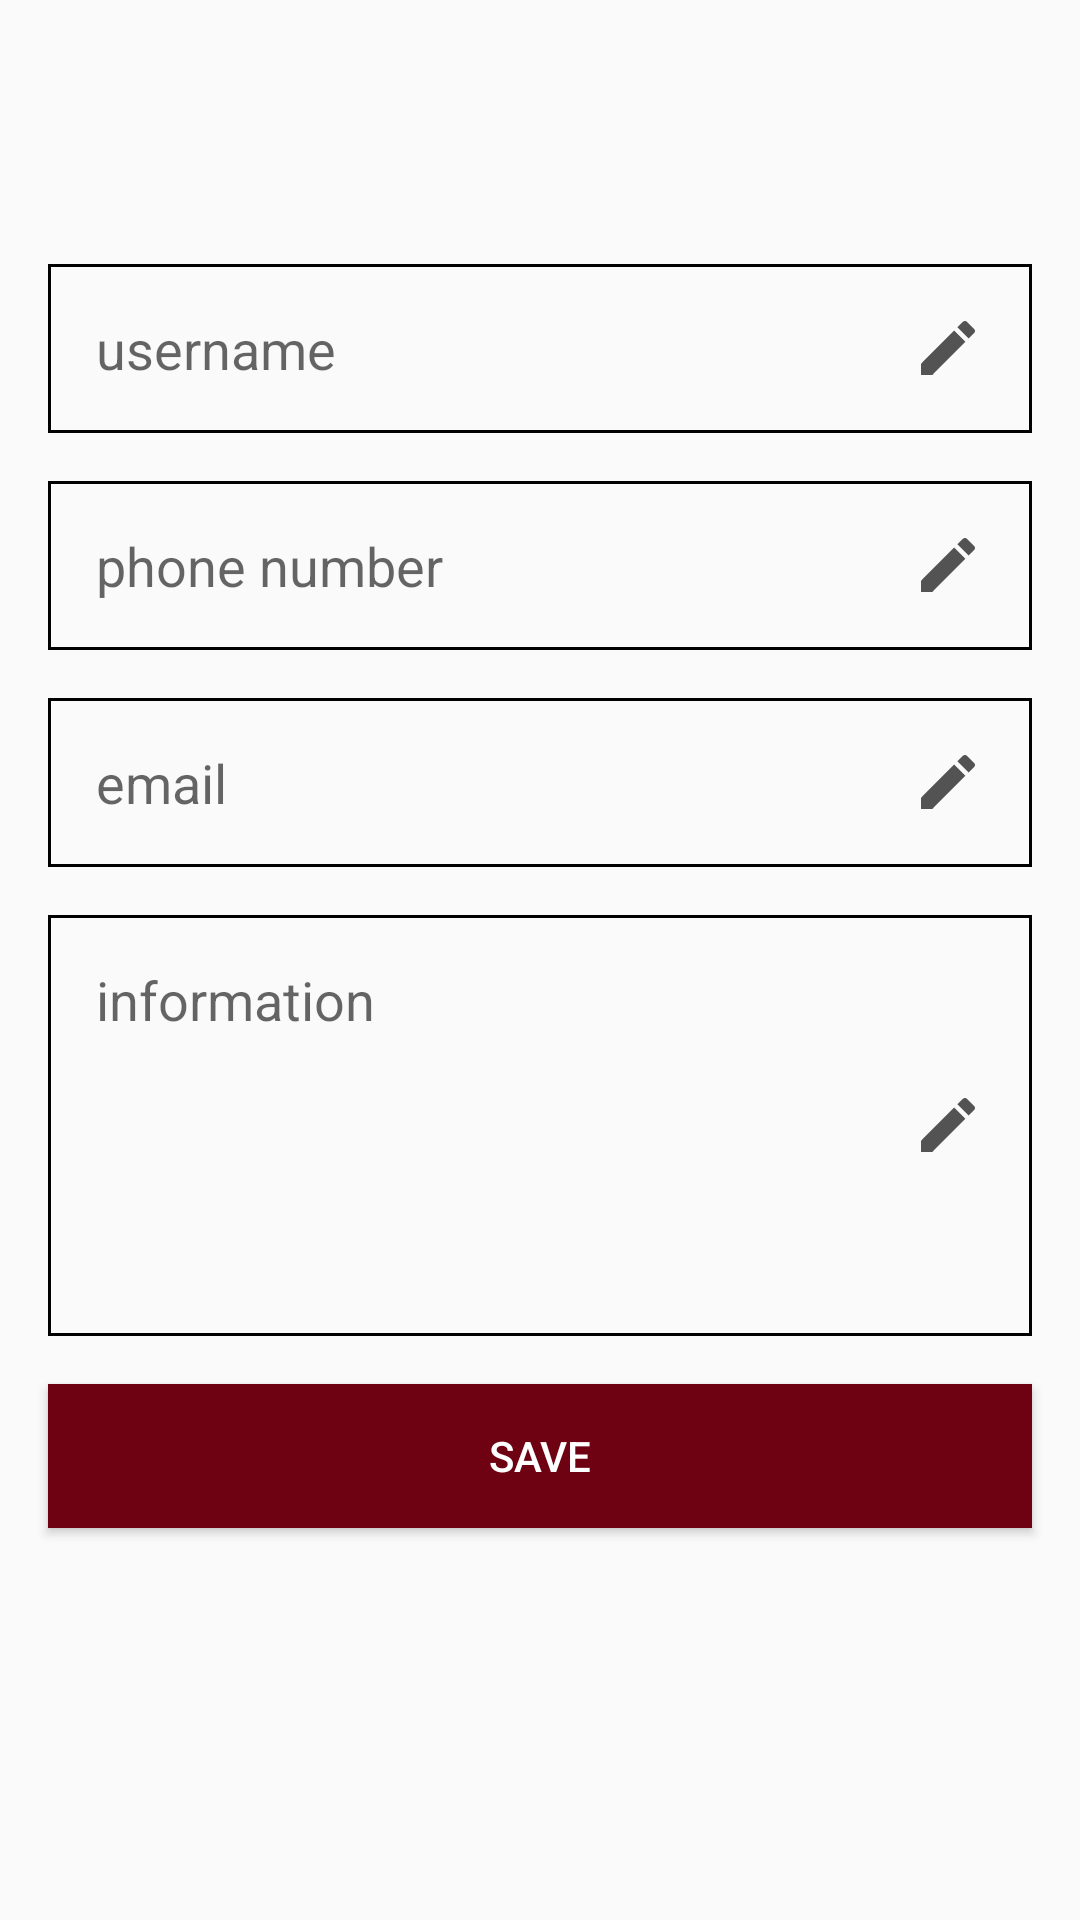

Reconstruct the res/layout file that produces this screen, plus the resources it refers to.
<!-- AndroidManifest.xml: application theme AppTheme -->
<!-- res/layout/profile_fragment.xml -->
<?xml version="1.0" encoding="utf-8"?>
<androidx.constraintlayout.widget.ConstraintLayout xmlns:android="http://schemas.android.com/apk/res/android"
    android:layout_width="match_parent"
    android:layout_height="match_parent"
    xmlns:app="http://schemas.android.com/apk/res-auto">

    <ImageView
        android:id="@+id/imgAvatar"
        android:layout_width="56dp"
        android:layout_height="56dp"
        app:layout_constraintTop_toTopOf="parent"
        app:layout_constraintStart_toStartOf="parent"
        app:layout_constraintEnd_toEndOf="parent"
        android:src="@drawable/account"
        android:layout_marginTop="@dimen/margin16"
        />

    <EditText
        android:id="@+id/etUsernameProfile"
        android:layout_width="0dp"
        android:layout_height="wrap_content"
        app:layout_constraintTop_toBottomOf="@id/imgAvatar"
        app:layout_constraintStart_toStartOf="parent"
        app:layout_constraintEnd_toEndOf="parent"
        android:textSize="@dimen/text_size18"
        android:lines="1"
        android:maxLines="1"
        android:hint="@string/hint_username"
        android:drawableEnd="@drawable/edit"
        android:background="@drawable/shape"
        android:gravity="start"
        android:scrollbars="vertical"
        android:padding="@dimen/standard16"
        android:layout_marginTop="@dimen/margin16"
        android:layout_marginStart="@dimen/margin16"
        android:layout_marginEnd="@dimen/margin16"
        />

    <EditText
        android:id="@+id/etPhoneProfile"
        android:layout_width="0dp"
        android:layout_height="wrap_content"
        app:layout_constraintTop_toBottomOf="@id/etUsernameProfile"
        app:layout_constraintStart_toStartOf="parent"
        app:layout_constraintEnd_toEndOf="parent"
        android:textSize="@dimen/text_size18"
        android:lines="1"
        android:maxLines="1"
        android:hint="@string/hint_phone_number"
        android:drawableEnd="@drawable/edit"
        android:background="@drawable/shape"
        android:gravity="start"
        android:scrollbars="vertical"
        android:padding="@dimen/standard16"
        android:layout_marginTop="@dimen/margin16"
        android:layout_marginStart="@dimen/margin16"
        android:layout_marginEnd="@dimen/margin16"
        android:inputType="phone"/>

    <EditText
        android:id="@+id/etEmailProfile"
        android:layout_width="0dp"
        android:layout_height="wrap_content"
        app:layout_constraintTop_toBottomOf="@id/etPhoneProfile"
        app:layout_constraintStart_toStartOf="parent"
        app:layout_constraintEnd_toEndOf="parent"
        android:textSize="@dimen/text_size18"
        android:lines="1"
        android:maxLines="1"
        android:hint="@string/hint_email"
        android:drawableEnd="@drawable/edit"
        android:background="@drawable/shape"
        android:gravity="start"
        android:scrollbars="vertical"
        android:padding="@dimen/standard16"
        android:layout_marginTop="@dimen/margin16"
        android:layout_marginStart="@dimen/margin16"
        android:layout_marginEnd="@dimen/margin16"
        android:inputType="textEmailAddress"/>

    <EditText
        android:id="@+id/etInfoProfile"
        android:layout_width="0dp"
        android:layout_height="wrap_content"
        app:layout_constraintTop_toBottomOf="@id/etEmailProfile"
        app:layout_constraintStart_toStartOf="parent"
        app:layout_constraintEnd_toEndOf="parent"
        android:textSize="@dimen/text_size18"
        android:lines="5"
        android:maxLines="5"
        android:hint="@string/hint_information"
        android:drawableEnd="@drawable/edit"
        android:background="@drawable/shape"
        android:gravity="start"
        android:scrollbars="vertical"
        android:layout_marginStart="@dimen/margin16"
        android:layout_marginEnd="@dimen/margin16"
        android:padding="@dimen/standard16"
        android:layout_marginTop="@dimen/margin16"
        />

     <Button
         android:id="@+id/btnSaveProfile"
         android:layout_width="0dp"
         android:layout_height="wrap_content"
         app:layout_constraintTop_toBottomOf="@id/etInfoProfile"
         android:layout_marginTop="@dimen/margin16"
         app:layout_constraintStart_toStartOf="parent"
         android:layout_marginStart="@dimen/margin16"
         app:layout_constraintEnd_toEndOf="parent"
         android:layout_marginEnd="@dimen/margin16"
         android:background="@color/colorMain"
         android:text="@string/save"
         android:textColor="@android:color/white"/>

    <ProgressBar
        android:id="@+id/pbProfile"
        android:layout_width="wrap_content"
        android:layout_height="wrap_content"
        app:layout_constraintTop_toTopOf="parent"
        app:layout_constraintEnd_toEndOf="parent"
        app:layout_constraintStart_toStartOf="parent"
        app:layout_constraintBottom_toBottomOf="parent"
        app:layout_constraintVertical_bias="0.4"
        android:visibility="gone"/>


</androidx.constraintlayout.widget.ConstraintLayout>
<!-- resources referenced by this layout -->
<resources>
  <color name="colorMain">#6E0212</color>
  <dimen name="margin16">16dp</dimen>
  <dimen name="standard16">16dp</dimen>
  <dimen name="text_size18">18sp</dimen>
  <!-- drawable edit (drawable) -->
  <vector android:alpha="0.67" android:height="24dp"
      android:viewportHeight="24.0" android:viewportWidth="24.0"
      android:width="24dp" xmlns:android="http://schemas.android.com/apk/res/android">
      <path android:fillColor="#FF000000" android:pathData="M3,17.25V21h3.75L17.81,9.94l-3.75,-3.75L3,17.25zM20.71,7.04c0.39,-0.39 0.39,-1.02 0,-1.41l-2.34,-2.34c-0.39,-0.39 -1.02,-0.39 -1.41,0l-1.83,1.83 3.75,3.75 1.83,-1.83z"/>
  </vector>
  <!-- drawable shape (drawable) -->
  <?xml version="1.0" encoding="utf-8"?>
  <shape xmlns:android="http://schemas.android.com/apk/res/android">
      <corners android:radius="0dp"/>
      <stroke android:width="1dp"/>
  </shape>
  <string name="hint_email">email</string>
  <string name="hint_information">information</string>
  <string name="hint_phone_number">phone number</string>
  <string name="hint_username">username</string>
  <string name="save">save</string>
  <style name="AppTheme" parent="Theme.AppCompat.Light.NoActionBar">
          
          <item name="colorPrimary">@color/colorPrimary</item>
          <item name="colorPrimaryDark">@color/colorMainDark</item>
          <item name="colorAccent">@color/colorAccent</item>
          <item name="android:windowFullscreen">true</item>
      </style>
  <color name="colorPrimary">#6200EE</color>
  <color name="colorMainDark">#47010B</color>
  <color name="colorAccent">#03DAC5</color>
</resources>
